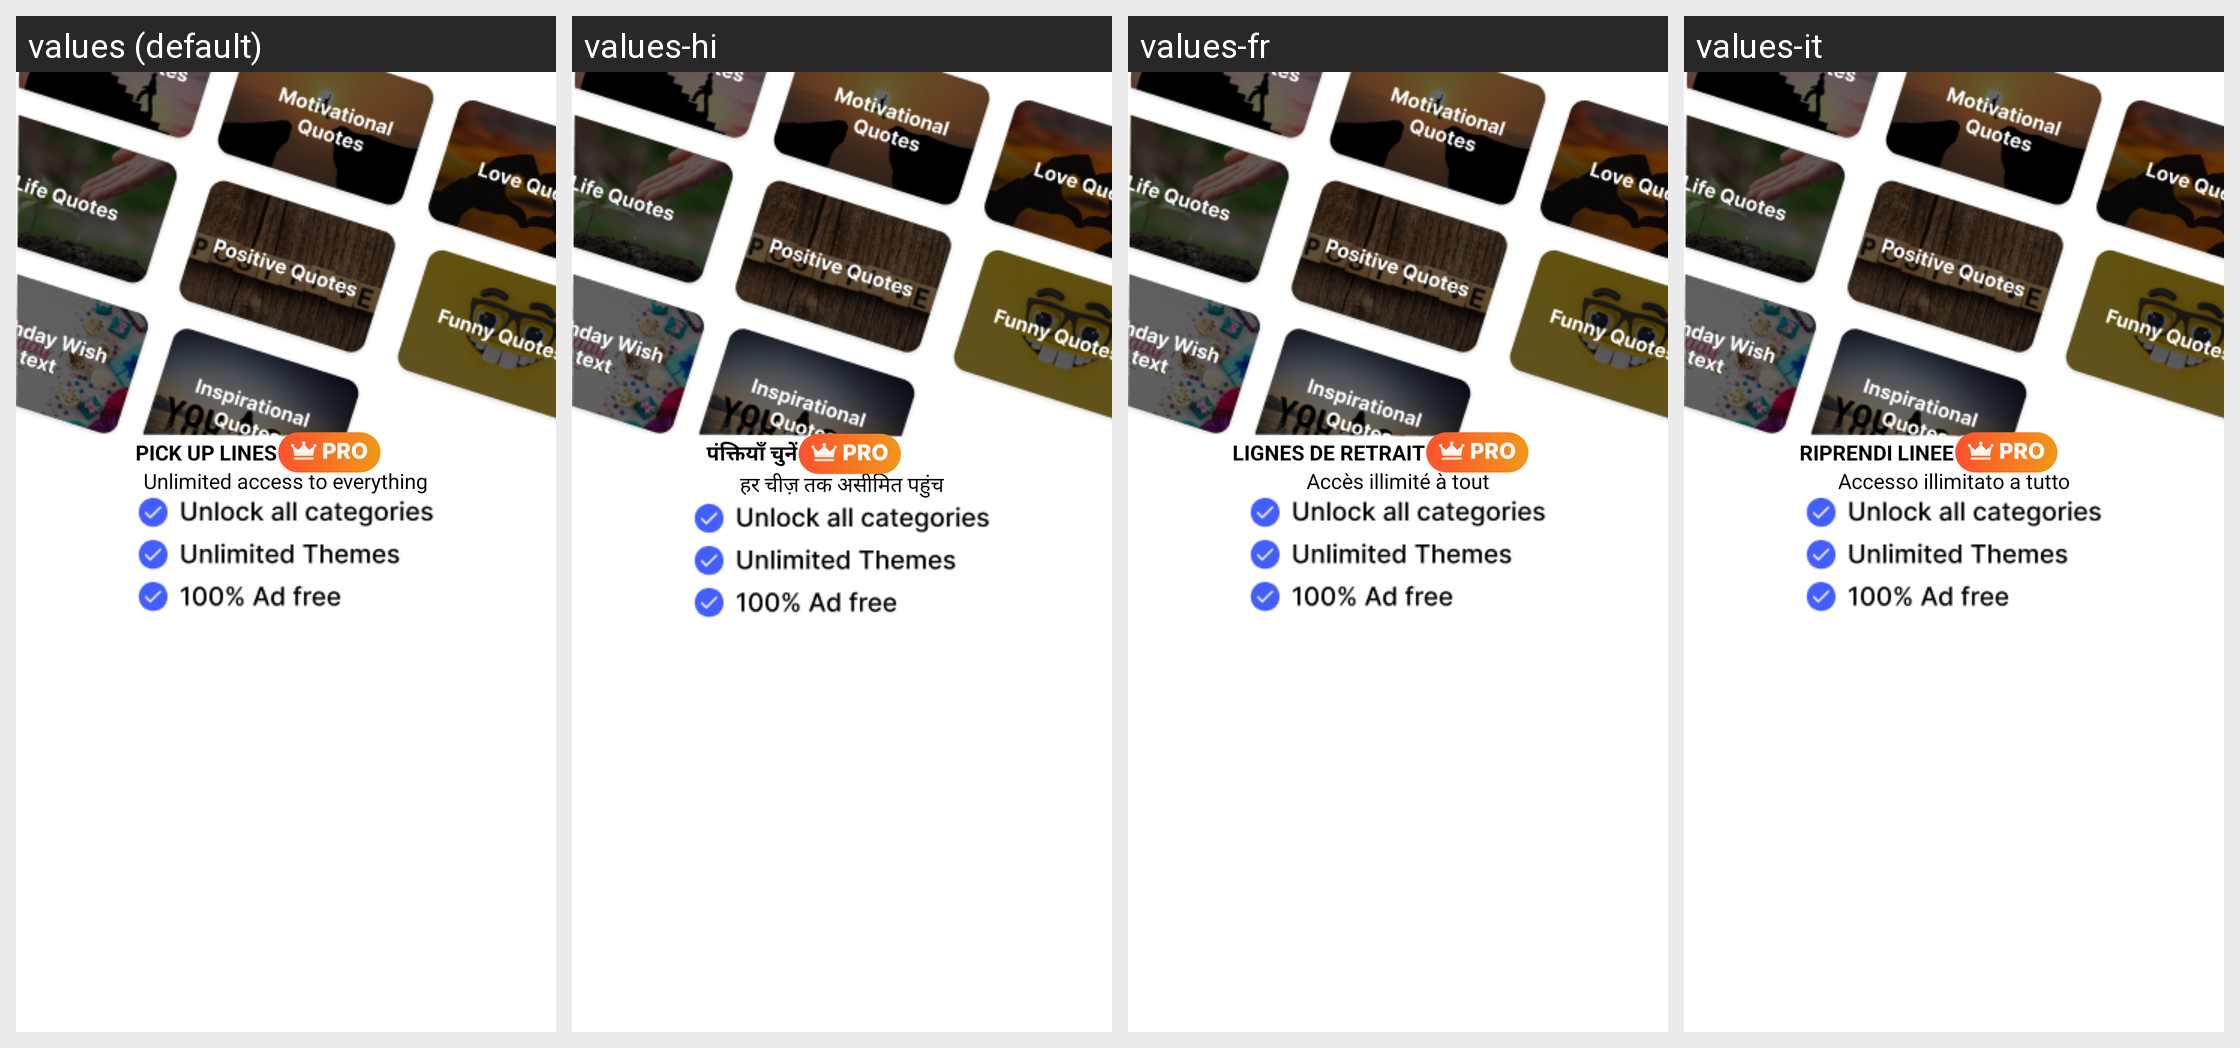

Here is an Android app screen in its default locale and in the app's own translations. Write out the translated-string differences for the strings that appear on this screen.
Android screen res/layout/fragment_purchase.xml rendered under 4 locales, left to right: values (default), values-hi, values-fr, values-it. Device: Nexus 5 (rendered at 1080×1920; each locale shown at half size, 540×960, under a caption strip naming it); theme Theme.QuotesCreaterWakeel.
Other locales in the repository, not shown: values-da, values-de, values-es.
Strings drawn on this screen, with the default value and each locale's value (text and hints the layout hard-codes, and strings that could not be matched under every locale, appear in the picture but are not listed):

app_name
  values: Pick up Lines
  values-hi: पंक्तियाँ चुनें
  values-fr: Lignes de retrait
  values-it: Riprendi linee

unlimited_access_to_everything
  values: Unlimited access to everything
  values-hi: हर चीज़ तक असीमित पहुंच
  values-fr: Accès illimité à tout
  values-it: Accesso illimitato a tutto
